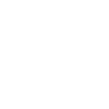
t = 0.00 s
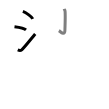
t = 3.50 s
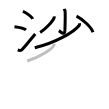
t = 7.25 s
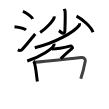
t = 10.75 s
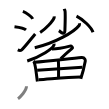
t = 14.50 s
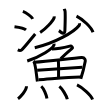
t = 18.00 s

The animated SVG that drew these frames (rendered in a browser with its animation timeline set to each time). Animation: 18 SMIL elements (animate=18); one cycle of 18.00 s.

<svg width="109px" height="109px" viewBox="0 0 px 109px" xmlns="http://www.w3.org/2000/svg" xmlns:xlink="http://www.w3.org/1999/xlink" xml:space="preserve" version="1.1"  baseProfile="full">
<path d="M22.88,11.45c3.48,1.31,9,5.39,9.87,7.43" style="fill:none;stroke:black;stroke-width:3;opacity:0">
  <animate attributeType="CSS" attributeName="opacity" from="0" to="1" begin="0s" dur="1s" repeatCount="Indefinite" fill="freeze" />
</path>
<path d="M14.5,26.71c4.06,0.55,10.48,2.27,11.5,3.13" style="fill:none;stroke:black;stroke-width:3;opacity:0">
  <animate attributeType="CSS" attributeName="opacity" from="0" to="1" begin="1s" dur="1s" repeatCount="Indefinite" fill="freeze" />
</path>
<path d="M17.75,49.94c1.41,0.59,3.1,0.61,3.99-0.11c2.58-2.11,11.16-13.19,13.51-15.88" style="fill:none;stroke:black;stroke-width:3;opacity:0">
  <animate attributeType="CSS" attributeName="opacity" from="0" to="1" begin="2s" dur="1s" repeatCount="Indefinite" fill="freeze" />
</path>
<path d="M64.2,8.95c0.06,0.24,0.86,1.28,0.93,2.83c0.3,7.47-0.19,15.38-0.19,17.93c0,7.22-4.96,1.51-6.06,0.87" style="fill:none;stroke:black;stroke-width:3;opacity:0">
  <animate attributeType="CSS" attributeName="opacity" from="0" to="1" begin="3s" dur="1s" repeatCount="Indefinite" fill="freeze" />
</path>
<path d="M54.17,16.32c0.04,0.38,0.14,1-0.08,1.53c-1.61,3.8-8.41,11.13-13.93,14.63" style="fill:none;stroke:black;stroke-width:3;opacity:0">
  <animate attributeType="CSS" attributeName="opacity" from="0" to="1" begin="4s" dur="1s" repeatCount="Indefinite" fill="freeze" />
</path>
<path d="M76.5,16.08c6.37,3.15,14.91,11.27,16.5,16.18" style="fill:none;stroke:black;stroke-width:3;opacity:0">
  <animate attributeType="CSS" attributeName="opacity" from="0" to="1" begin="5s" dur="1s" repeatCount="Indefinite" fill="freeze" />
</path>
<path d="M79.37,23.25c0.12,0.56,0.36,1.47-0.25,2.27c-5.07,6.6-24.58,17.74-44.37,22.18" style="fill:none;stroke:black;stroke-width:3;opacity:0">
  <animate attributeType="CSS" attributeName="opacity" from="0" to="1" begin="6s" dur="1s" repeatCount="Indefinite" fill="freeze" />
</path>
<path d="M53.99,43.7c0.08,0.41,0.16,1.05-0.15,1.64c-1.82,3.45-12.27,11.01-26.59,15.65" style="fill:none;stroke:black;stroke-width:3;opacity:0">
  <animate attributeType="CSS" attributeName="opacity" from="0" to="1" begin="7s" dur="1s" repeatCount="Indefinite" fill="freeze" />
</path>
<path d="M52,48.94c4.5,0.01,13.75-1.74,17.83-2.79c1.99-0.51,3.1,1.55,2.25,2.26c-3.59,3.01-7.59,6.32-11.38,10.38" style="fill:none;stroke:black;stroke-width:3;opacity:0">
  <animate attributeType="CSS" attributeName="opacity" from="0" to="1" begin="8s" dur="1s" repeatCount="Indefinite" fill="freeze" />
</path>
<path d="M33.49,61.2c0.37,0.34,0.38,0.57,0.59,1c1.69,3.5,2.28,12.85,3.32,19.39" style="fill:none;stroke:black;stroke-width:3;opacity:0">
  <animate attributeType="CSS" attributeName="opacity" from="0" to="1" begin="9s" dur="1s" repeatCount="Indefinite" fill="freeze" />
</path>
<path d="M34.74,62.17c13.08-0.88,37-3.88,46.77-4.62c3.59-0.27,3.93,2.69,3.74,3.65c-0.68,3.53-2.75,12.49-4.48,17.56" style="fill:none;stroke:black;stroke-width:3;opacity:0">
  <animate attributeType="CSS" attributeName="opacity" from="0" to="1" begin="10s" dur="1s" repeatCount="Indefinite" fill="freeze" />
</path>
<path d="M58.3,60.21c0.47,4.55,0.24,14.5,0.24,17.54" style="fill:none;stroke:black;stroke-width:3;opacity:0">
  <animate attributeType="CSS" attributeName="opacity" from="0" to="1" begin="11s" dur="1s" repeatCount="Indefinite" fill="freeze" />
</path>
<path d="M37.18,70.23c4.26-0.34,41.69-2.87,45.21-3.01" style="fill:none;stroke:black;stroke-width:3;opacity:0">
  <animate attributeType="CSS" attributeName="opacity" from="0" to="1" begin="12s" dur="1s" repeatCount="Indefinite" fill="freeze" />
</path>
<path d="M38.58,79.64c9.42-0.38,28.17-2.69,42.69-2.56" style="fill:none;stroke:black;stroke-width:3;opacity:0">
  <animate attributeType="CSS" attributeName="opacity" from="0" to="1" begin="13s" dur="1s" repeatCount="Indefinite" fill="freeze" />
</path>
<path d="M26.5,86.34c0,4.47-6.74,11.08-8.5,12.36" style="fill:none;stroke:black;stroke-width:3;opacity:0">
  <animate attributeType="CSS" attributeName="opacity" from="0" to="1" begin="14s" dur="1s" repeatCount="Indefinite" fill="freeze" />
</path>
<path d="M41.27,86.25c2.58,2.3,5.04,8.62,5.69,12.2" style="fill:none;stroke:black;stroke-width:3;opacity:0">
  <animate attributeType="CSS" attributeName="opacity" from="0" to="1" begin="15s" dur="1s" repeatCount="Indefinite" fill="freeze" />
</path>
<path d="M59.37,86.38c2.8,2.27,7.23,9.36,7.93,12.9" style="fill:none;stroke:black;stroke-width:3;opacity:0">
  <animate attributeType="CSS" attributeName="opacity" from="0" to="1" begin="16s" dur="1s" repeatCount="Indefinite" fill="freeze" />
</path>
<path d="M77.02,84.85c5.49,2.58,14.17,10.61,15.54,14.62" style="fill:none;stroke:black;stroke-width:3;opacity:0">
  <animate attributeType="CSS" attributeName="opacity" from="0" to="1" begin="17s" dur="1s" repeatCount="Indefinite" fill="freeze" />
</path>
</svg>
